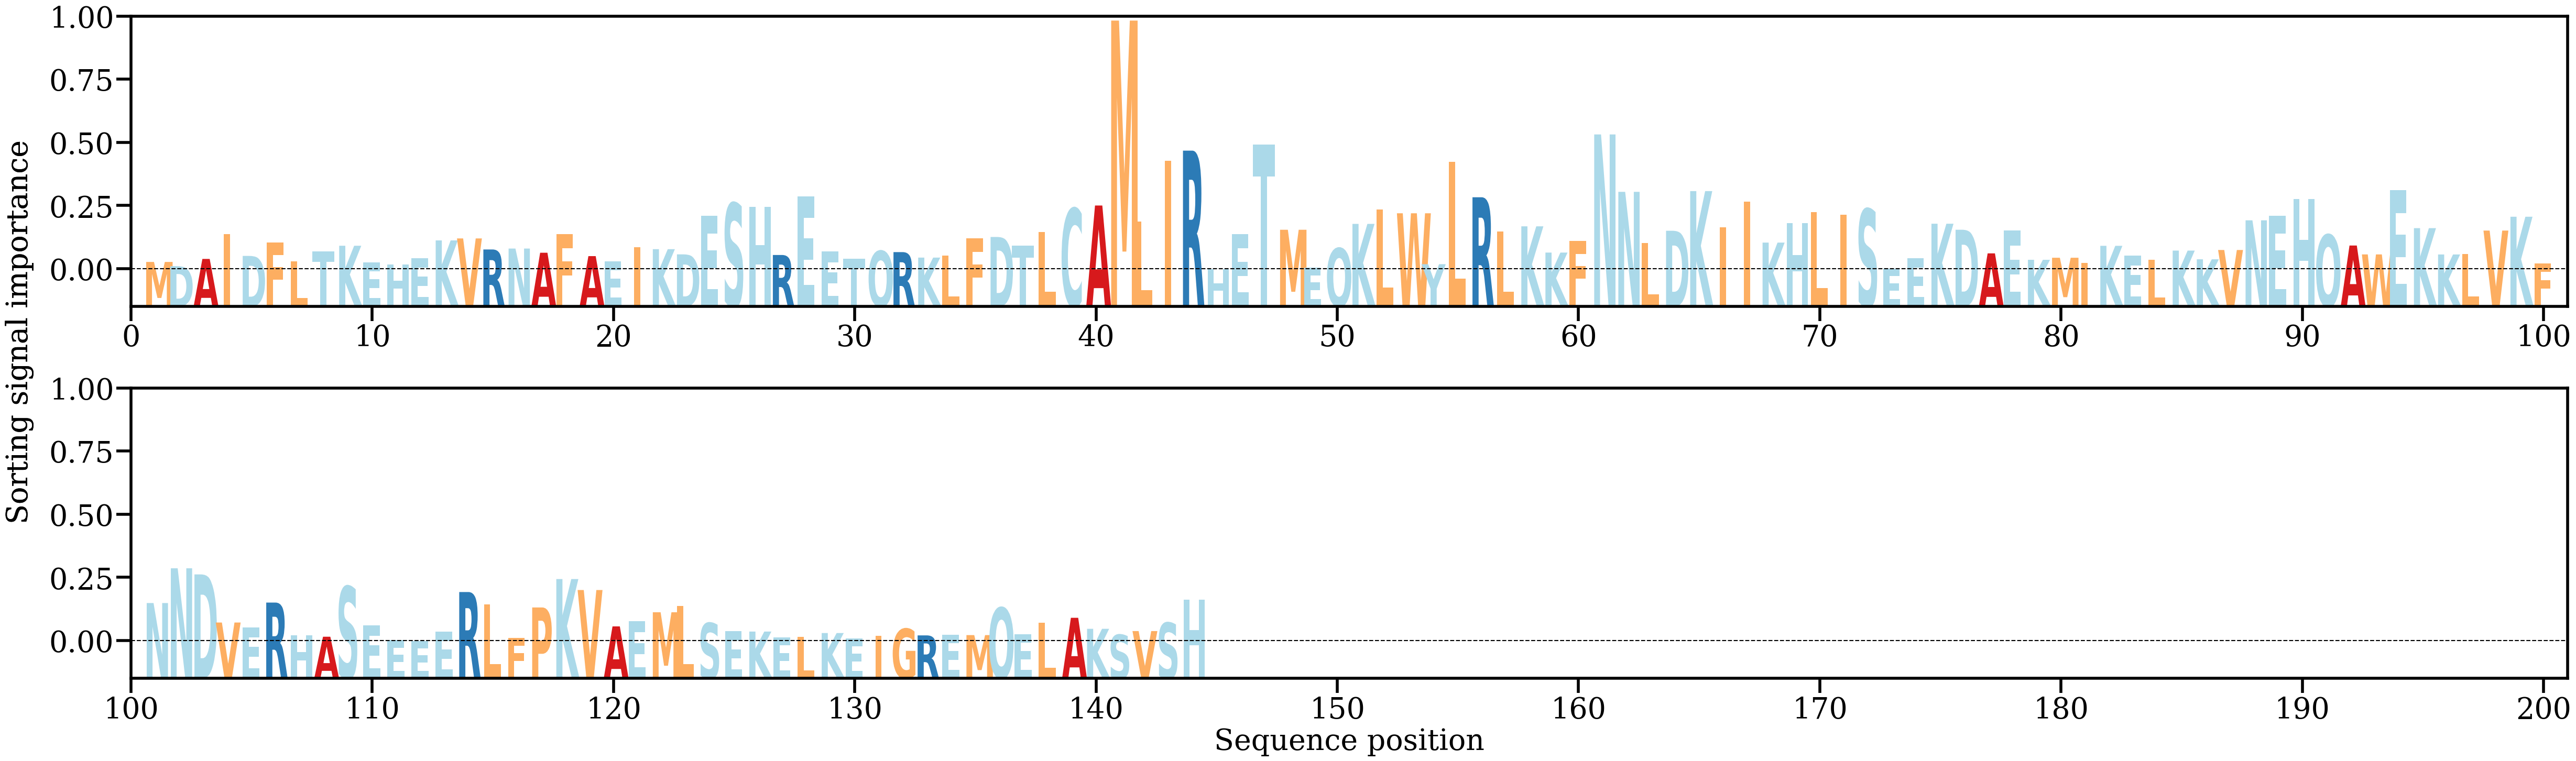

The data file committed next to this chart (first rows):
AA, Alpha
M, [0.00188656]
D, [0.0010259]
A, [0.00249898]
I, [0.00755904]
D, [0.00311193]
F, [0.00580589]
L, [0.00199642]
T, [0.00405262]
K, [0.00517887]
E, [0.00175395]
H, [0.00137131]
E, [0.00269305]
K, [0.00626547]
V, [0.00666889]
R, [0.00442071]
N, [0.00460886]
A, [0.00375783]
F, [0.00759948]
A, [0.00307121]
E, [0.00202753]
I, [0.00493136]
K, [0.00448434]
D, [0.00342741]
E, [0.01129652]
S, [0.01384107]
H, [0.0130834]
R, [0.00330046]
E, [0.01526597]
E, [0.00401653]
T, [0.00251018]
Q, [0.00412237]
R, [0.00388544]
K, [0.00277025]
L, [0.00319478]
F, [0.00664497]
D, [0.00696488]
T, [0.00519933]
L, [0.00802094]
C, [0.01276621]
A, [0.01336368]
M, [0.05097612]
L, [0.01010643]
I, [0.02246905]
R, [0.02452458]
H, [0.00045936]
E, [0.00756453]
T, [0.02571735]
M, [0.00843136]
E, [0.00069964]
Q, [0.00468638]
K, [0.00962558]
L, [0.01257882]
W, [0.01178358]
Y, [0.00142699]
L, [0.02221831]
R, [0.01504065]
L, [0.00809078]
K, [0.00912913]
K, [0.00379138]
F, [0.00612479]
... 84 more rows
